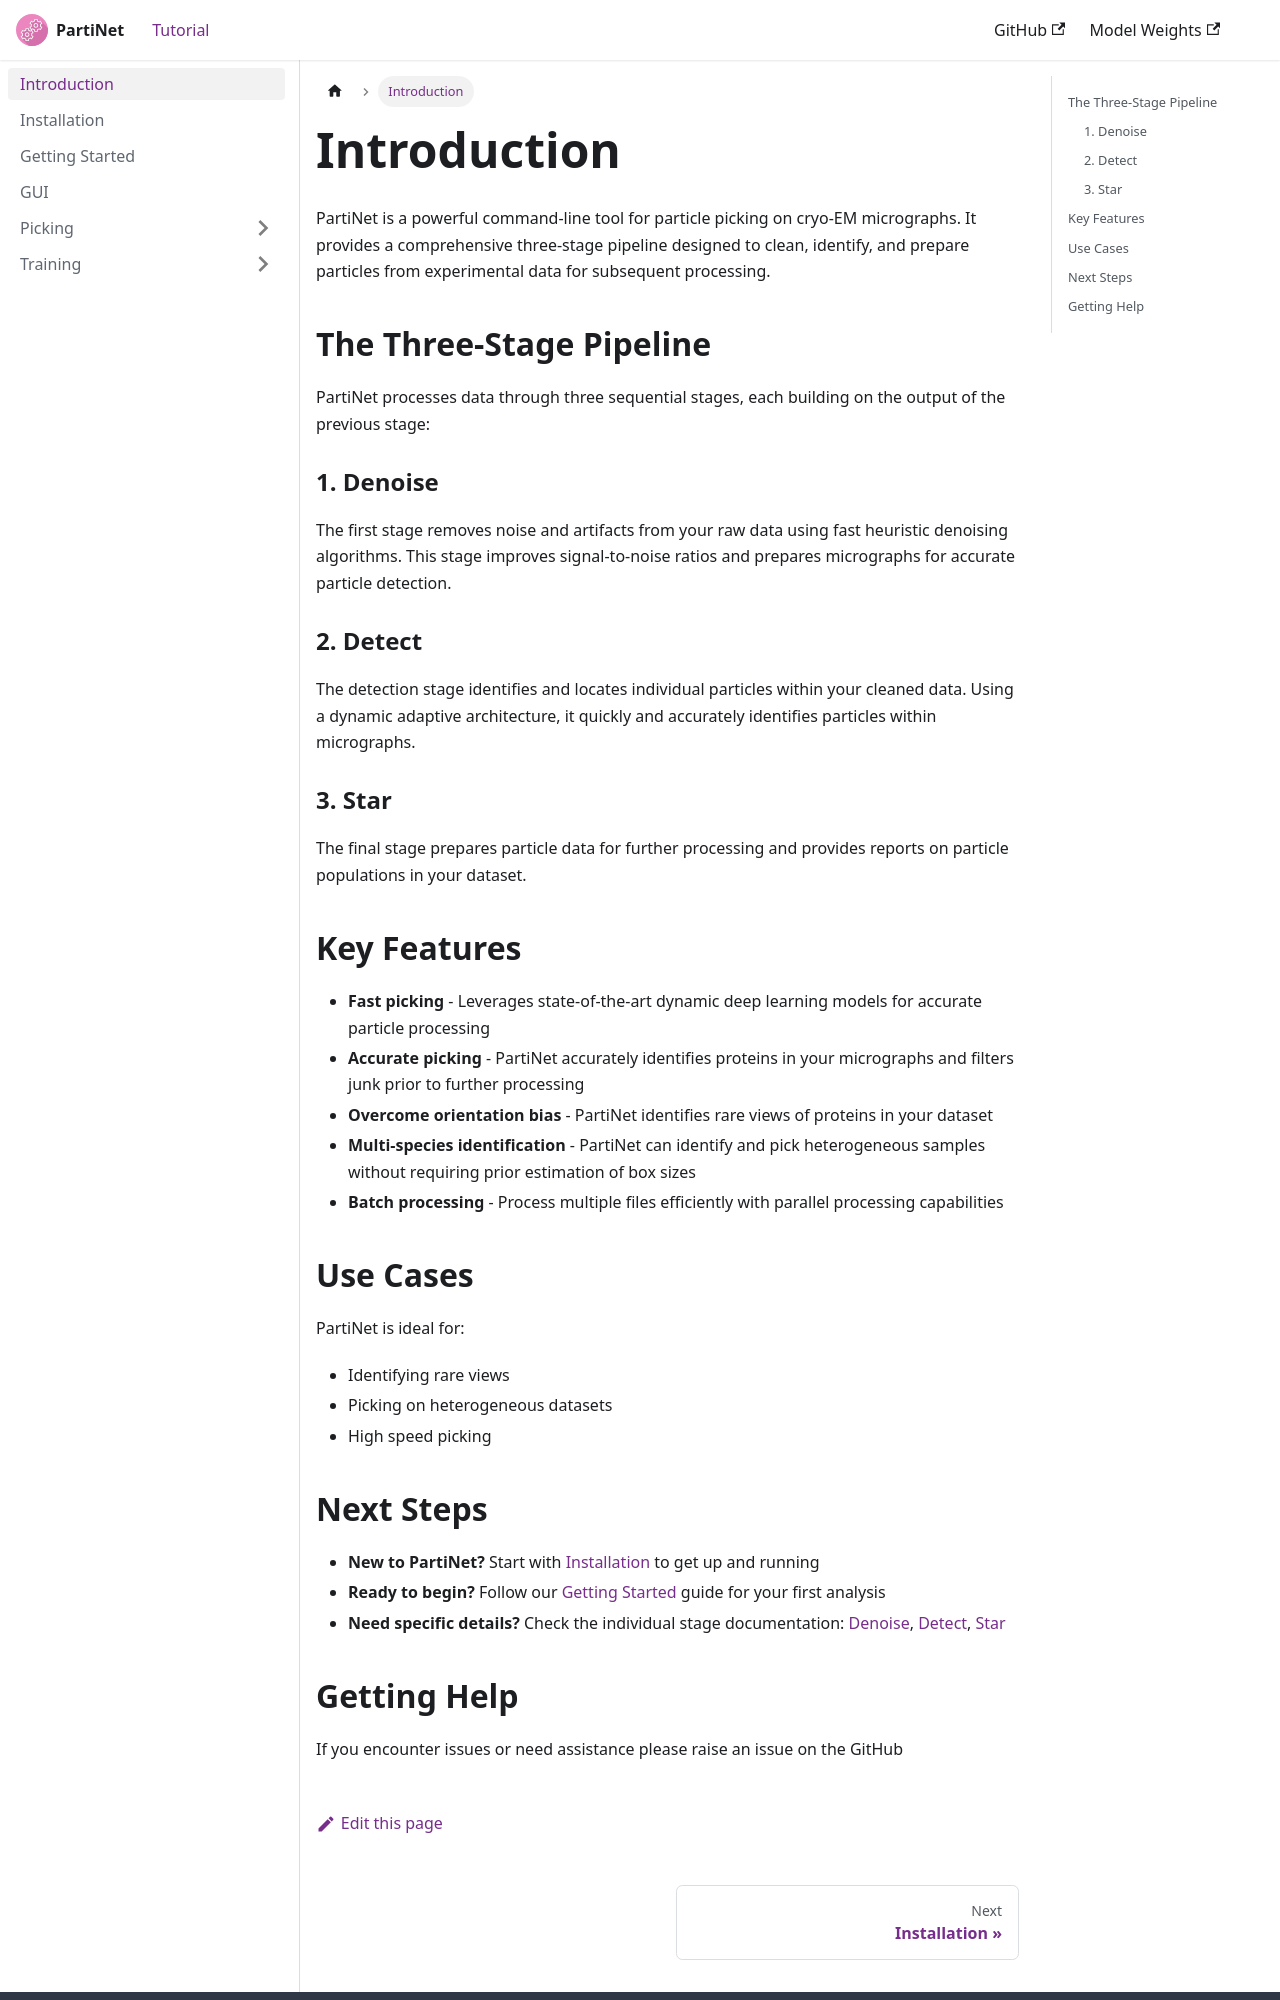

repository: WEHI-ResearchComputing/PartiNet · page: docs/intro.html · generator: docusaurus

---
sidebar_position: 1
---

# Introduction

PartiNet is a powerful command-line tool for particle picking on cryo-EM micrographs. It provides a comprehensive three-stage pipeline designed to clean, identify, and prepare particles from experimental data for subsequent processing.

## The Three-Stage Pipeline

PartiNet processes data through three sequential stages, each building on the output of the previous stage:

### 1. Denoise
The first stage removes noise and artifacts from your raw data using fast heuristic denoising algorithms. This stage improves signal-to-noise ratios and prepares micrographs for accurate particle detection.

### 2. Detect  
The detection stage identifies and locates individual particles within your cleaned data. Using a dynamic adaptive architecture, it quickly and accurately identifies particles within micrographs.

### 3. Star
The final stage prepares particle data for further processing and provides reports on particle populations in your dataset.

## Key Features

- **Fast picking** - Leverages state-of-the-art dynamic deep learning models for accurate particle processing
- **Accurate picking** - PartiNet accurately identifies proteins in your micrographs and filters junk prior to further processing
- **Overcome orientation bias** - PartiNet identifies rare views of proteins in your dataset
- **Multi-species identification** - PartiNet can identify and pick heterogeneous samples without requiring prior estimation of box sizes
- **Batch processing** - Process multiple files efficiently with parallel processing capabilities

## Use Cases

PartiNet is ideal for:
- Identifying rare views
- Picking on heterogeneous datasets
- High speed picking
